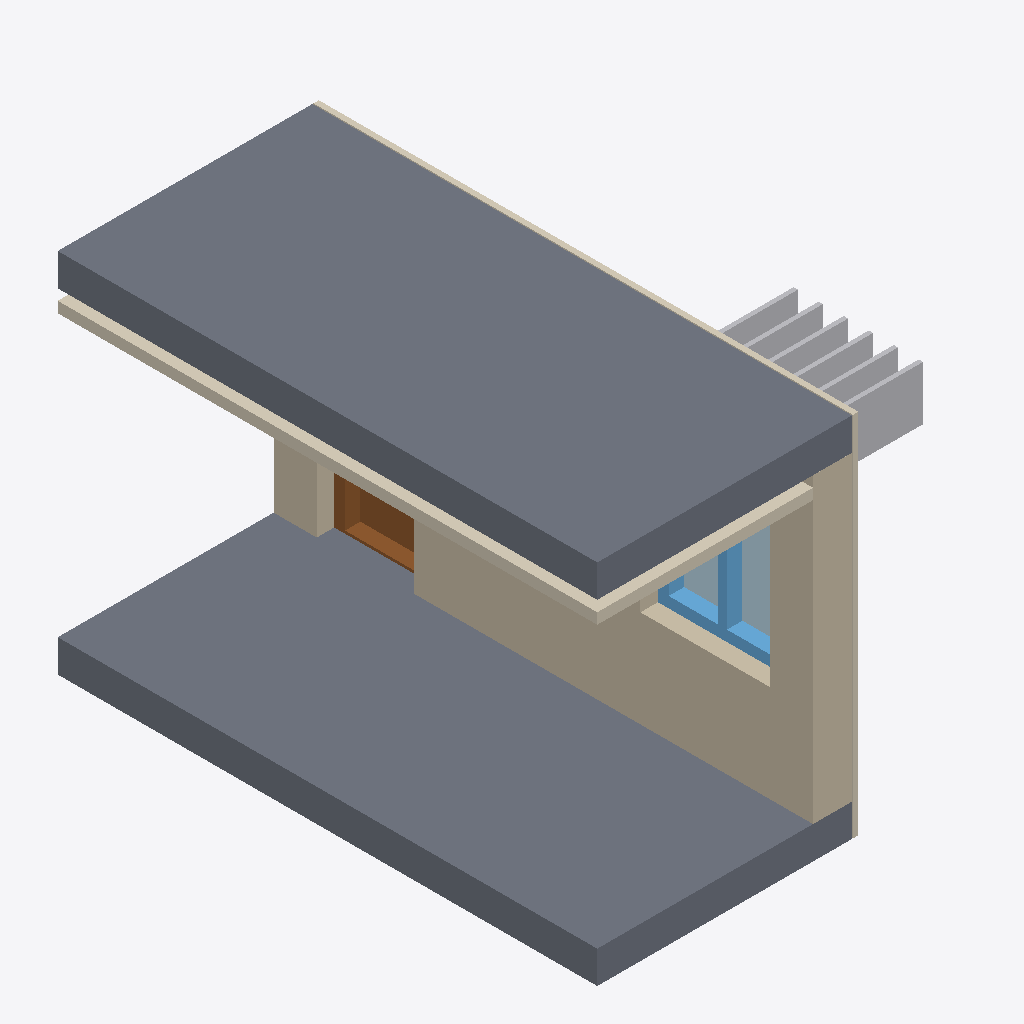
Isometric view of an IFC building model (IFC-SPF (STEP), schema IFC4, length unit metre), seen from the south-west, elements coloured by IFC class: 2 slabs (grey), 2 coverings (cream), 1 wall (beige), 1 other element (light grey), 1 window (light blue), 1 door (brown), 1 plate (pale blue).
Extent 3.4 m × 5.0 m × 3.4 m (x, y, z). Storeys (1): Level 0 at 0.00 m. Elements (10): 2 IfcCovering, 2 IfcPlate, 2 IfcSlab, 1 IfcDoor, 1 IfcShadingDevice, 1 IfcWall, 1 IfcWindow.

HEADER;
FILE_DESCRIPTION(('ViewDefinition[DesignTransferView]'),'2;1');
FILE_NAME('/dev/null','2026-09-29T08:54:46+02:00',(''),(''),'IfcOpenShell 0.8.5','IfcOpenShell 0.8.5','Nobody');
FILE_SCHEMA(('IFC4'));
ENDSEC;
DATA;
#6=IFCPROJECT('2l6pB5g5T6T8Fa5EETr5Ai',#5,'Catalog — 201',$,$,$,$,(#15),#10);
#18=IFCSITE('087sG0UGv6dO0ee5FWtsgm',#17,'Site',$,$,#29,$,$,$,$,$,$,$,$);
#20=IFCBUILDING('0lJHdUSgf30wolzRGn4RaA',#19,'Building',$,$,#34,$,$,$,$,$,$);
#36=IFCBUILDINGSTOREY('1vYqwemKL7zxLNVAlrYi9R',#35,'Level 0',$,$,#43,$,$,$,0.0);
#91=IFCSLAB('2H$Wy_eFL1l9Mcnzqis_fw',#90,'201-CeilingSlab',$,$,#96,#111,$,.FLOOR.);
#45=IFCSLAB('1oKFrY265Ff8VtO8hwFtnN',#44,'201-FloorSlab',$,$,#52,#67,$,.FLOOR.);
#113=IFCWALL('0TUawSARLEDhShFhvHRHld',#112,'201-ExteriorWall',$,$,#118,#133,$,.SOLIDWALL.);
#69=IFCCOVERING('11BWVNl9n4SQYaMSa7lsY4',#68,'201-CeilingCovering',$,$,#74,#89,$,.CEILING.);
#603=IFCSHADINGDEVICE('2A9_a6xgT1aRklCZ4njiy3',#602,'SS-01',$,$,#608,#610,$,.JALOUSIE.);
#135=IFCCOVERING('2yW7yMvKz8Quxv2H4q2s3N',#134,'201-Cladding',$,$,#140,#155,$,.CLADDING.);
#408=IFCWINDOW('1nS6u8K0PAqPVe7w0kuCiV',#407,'201-Window',$,$,#413,#506,$,$,$,.WINDOW.,$,$);
#273=IFCDOOR('1n0hYS47rEgRP3SaKuA$04',#272,'201-Door',$,$,#278,#385,$,$,$,.DOOR.,$,$);
#514=IFCPLATE('23dIdV6tLACfiuqHpdDwJL',#513,'201-Window-Glass',$,'Glass',#519,#521,$,.CURTAIN_PANEL.);
ENDSEC;
